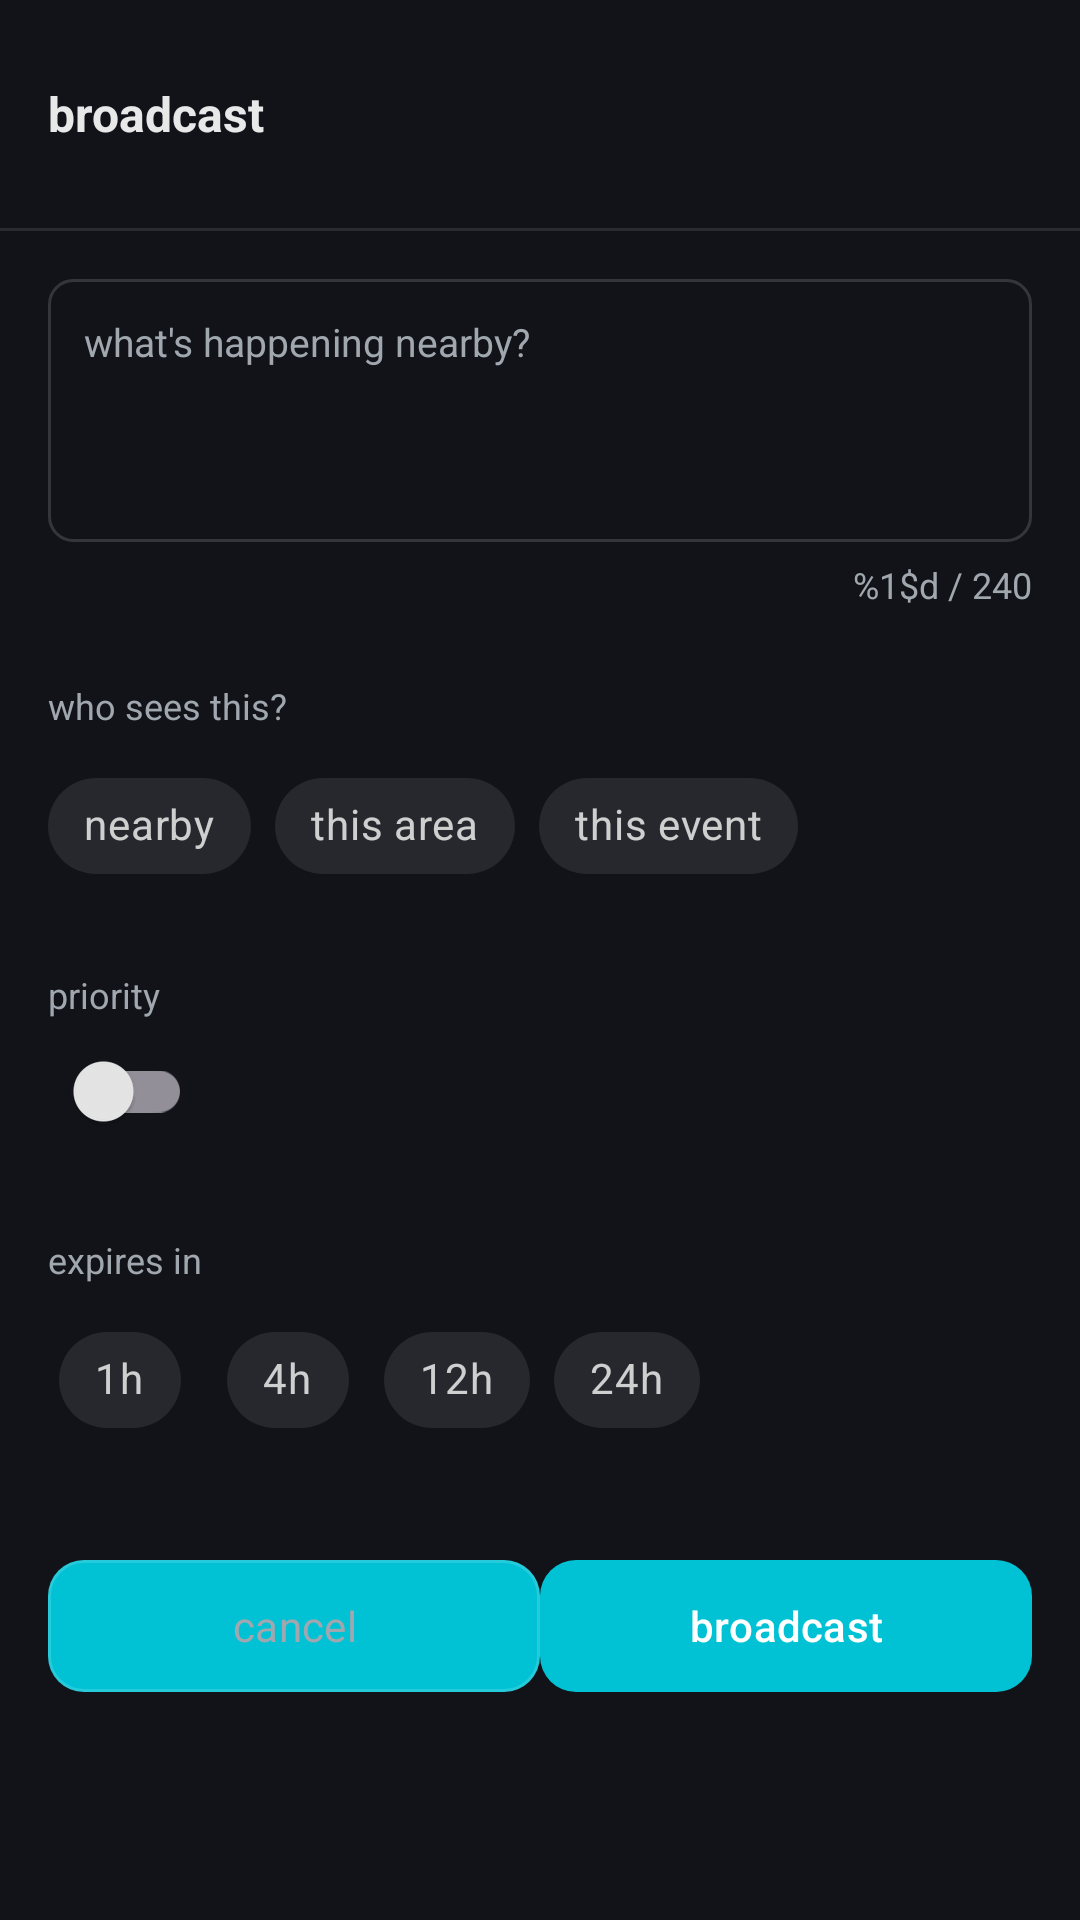

Android layout source for this screen:
<!-- AndroidManifest.xml: application theme Theme.EchoDrop -->
<!-- res/layout/fragment_post_composer.xml -->
<?xml version="1.0" encoding="utf-8"?>
<LinearLayout xmlns:android="http://schemas.android.com/apk/res/android"
    xmlns:app="http://schemas.android.com/apk/res-auto"
    android:layout_width="match_parent"
    android:layout_height="wrap_content"
    android:background="@color/echo_card_surface"
    android:orientation="vertical">

    <LinearLayout
        android:layout_width="match_parent"
        android:layout_height="wrap_content"
        android:gravity="center_vertical"
        android:orientation="horizontal"
        android:padding="@dimen/spacing_2">

        <TextView
            android:id="@+id/post_title"
            android:layout_width="0dp"
            android:layout_height="wrap_content"
            android:layout_weight="1"
            android:fontFamily="monospace"
            android:text="@string/post_new_title"
            android:textColor="@color/echo_text_primary"
            android:textSize="16sp"
            android:textStyle="bold" />

        <ImageButton
            android:id="@+id/post_close"
            android:layout_width="44dp"
            android:layout_height="44dp"
            android:background="@android:color/transparent"
            android:contentDescription="@string/content_close"
            android:padding="10dp"
            android:scaleType="centerInside"
            android:src="@drawable/ic_close"
            app:tint="@color/echo_text_primary" />
    </LinearLayout>

    <View
        android:layout_width="match_parent"
        android:layout_height="1dp"
        android:background="@color/echo_divider" />

    <ScrollView
        android:layout_width="match_parent"
        android:layout_height="wrap_content"
        android:fillViewport="true">

        <LinearLayout
            android:layout_width="match_parent"
            android:layout_height="wrap_content"
            android:orientation="vertical"
            android:padding="@dimen/spacing_2">

            <EditText
                android:id="@+id/post_input"
                android:layout_width="match_parent"
                android:layout_height="wrap_content"
                android:background="@drawable/bg_search_input"
                android:gravity="top"
                android:hint="@string/post_hint"
                android:inputType="textMultiLine"
                android:maxLength="240"
                android:maxLines="4"
                android:minLines="4"
                android:padding="12dp"
                android:fontFamily="monospace"
                android:textColor="@color/echo_text_primary"
                android:textColorHint="@color/echo_text_secondary"
                android:textSize="13sp" />

            <TextView
                android:id="@+id/post_char_counter"
                android:layout_width="wrap_content"
                android:layout_height="wrap_content"
                android:layout_gravity="end"
                android:layout_marginTop="6dp"
                android:fontFamily="monospace"
                android:text="@string/post_char_counter"
                android:textColor="@color/echo_text_secondary"
                android:textSize="12sp" />

            <TextView
                android:layout_width="wrap_content"
                android:layout_height="wrap_content"
                android:layout_marginTop="@dimen/spacing_3"
                android:fontFamily="monospace"
                android:text="@string/post_scope_label"
                android:textColor="@color/echo_text_secondary"
                android:textSize="12sp" />

            <com.google.android.material.chip.ChipGroup
                android:id="@+id/scope_group"
                android:layout_width="match_parent"
                android:layout_height="wrap_content"
                android:layout_marginTop="8dp"
                app:singleSelection="true">

                <com.google.android.material.chip.Chip
                    android:id="@+id/chip_scope_nearby"
                    style="@style/Widget.MaterialComponents.Chip.Choice"
                    android:layout_width="wrap_content"
                    android:layout_height="wrap_content"
                    android:text="@string/post_scope_nearby" />

                <com.google.android.material.chip.Chip
                    android:id="@+id/chip_scope_area"
                    style="@style/Widget.MaterialComponents.Chip.Choice"
                    android:layout_width="wrap_content"
                    android:layout_height="wrap_content"
                    android:text="@string/post_scope_area" />

                <com.google.android.material.chip.Chip
                    android:id="@+id/chip_scope_event"
                    style="@style/Widget.MaterialComponents.Chip.Choice"
                    android:layout_width="wrap_content"
                    android:layout_height="wrap_content"
                    android:text="@string/post_scope_event" />
            </com.google.android.material.chip.ChipGroup>

            <TextView
                android:id="@+id/post_scope_custom_label"
                android:layout_width="wrap_content"
                android:layout_height="wrap_content"
                android:layout_marginTop="10dp"
                android:fontFamily="monospace"
                android:text="@string/post_scope_custom_label"
                android:textColor="@color/echo_text_secondary"
                android:textSize="12sp"
                android:visibility="gone" />

            <EditText
                android:id="@+id/post_scope_custom_input"
                android:layout_width="match_parent"
                android:layout_height="wrap_content"
                android:layout_marginTop="8dp"
                android:background="@drawable/bg_search_input"
                android:hint="@string/post_scope_custom_hint_zone"
                android:inputType="textCapWords"
                android:maxLength="40"
                android:padding="12dp"
                android:fontFamily="monospace"
                android:textColor="@color/echo_text_primary"
                android:textColorHint="@color/echo_text_secondary"
                android:textSize="14sp"
                android:visibility="gone" />

            <TextView
                android:id="@+id/urgent_label"
                android:layout_width="wrap_content"
                android:layout_height="wrap_content"
                android:layout_marginTop="@dimen/spacing_3"
                android:fontFamily="monospace"
                android:text="@string/post_mark_urgent"
                android:textColor="@color/echo_text_secondary"
                android:textSize="12sp" />

            <com.google.android.material.switchmaterial.SwitchMaterial
                android:id="@+id/urgent_switch"
                android:layout_width="wrap_content"
                android:layout_height="wrap_content" />

            <TextView
                android:id="@+id/urgent_hint"
                android:layout_width="wrap_content"
                android:layout_height="wrap_content"
                android:layout_marginTop="6dp"
                android:fontFamily="sans-serif"
                android:text="@string/post_urgent_hint"
                android:textColor="@color/echo_alert_accent"
                android:textSize="12sp"
                android:visibility="gone" />

            <TextView
                android:layout_width="wrap_content"
                android:layout_height="wrap_content"
                android:layout_marginTop="@dimen/spacing_3"
                android:fontFamily="monospace"
                android:text="@string/post_expires_in"
                android:textColor="@color/echo_text_secondary"
                android:textSize="12sp" />

            <com.google.android.material.chip.ChipGroup
                android:id="@+id/ttl_group"
                android:layout_width="match_parent"
                android:layout_height="wrap_content"
                android:layout_marginTop="8dp"
                app:singleSelection="true">

                <com.google.android.material.chip.Chip
                    android:id="@+id/chip_ttl_1h"
                    style="@style/Widget.MaterialComponents.Chip.Choice"
                    android:layout_width="wrap_content"
                    android:layout_height="wrap_content"
                    android:text="@string/post_ttl_1h" />

                <com.google.android.material.chip.Chip
                    android:id="@+id/chip_ttl_4h"
                    style="@style/Widget.MaterialComponents.Chip.Choice"
                    android:layout_width="wrap_content"
                    android:layout_height="wrap_content"
                    android:text="@string/post_ttl_4h" />

                <com.google.android.material.chip.Chip
                    android:id="@+id/chip_ttl_12h"
                    style="@style/Widget.MaterialComponents.Chip.Choice"
                    android:layout_width="wrap_content"
                    android:layout_height="wrap_content"
                    android:text="@string/post_ttl_12h" />

                <com.google.android.material.chip.Chip
                    android:id="@+id/chip_ttl_24h"
                    style="@style/Widget.MaterialComponents.Chip.Choice"
                    android:layout_width="wrap_content"
                    android:layout_height="wrap_content"
                    android:text="@string/post_ttl_24h" />
            </com.google.android.material.chip.ChipGroup>
        </LinearLayout>
    </ScrollView>

    <LinearLayout
        android:layout_width="match_parent"
        android:layout_height="wrap_content"
        android:orientation="horizontal"
        android:padding="@dimen/spacing_2">

        <com.google.android.material.button.MaterialButton
            android:id="@+id/post_cancel"
            android:layout_width="0dp"
            android:layout_height="52dp"
            android:layout_weight="1"
            android:text="@string/post_cancel"
            android:textColor="@color/echo_text_secondary"
            app:cornerRadius="@dimen/card_corner_radius"
            app:strokeColor="@color/echo_border"
            app:strokeWidth="1dp" />

        <com.google.android.material.button.MaterialButton
            android:id="@+id/post_submit"
            style="@style/Widget.EchoDrop.Button.Primary"
            android:layout_width="0dp"
            android:layout_height="@dimen/button_height_primary"
            android:layout_marginStart="@dimen/spacing_1_5"
            android:layout_weight="1"
            android:text="@string/post_submit" />
    </LinearLayout>
</LinearLayout>
<!-- resources referenced by this layout -->
<resources>
  <color name="echo_alert_accent">#FF3366</color>
  <color name="echo_border">#26FFFFFF</color>
  <color name="echo_card_surface">#111318</color>
  <color name="echo_divider">#1AFFFFFF</color>
  <color name="echo_text_primary">#E8E8E8</color>
  <color name="echo_text_secondary">#A0A7AF</color>
  <dimen name="button_height_primary">52dp</dimen>
  <dimen name="card_corner_radius">12dp</dimen>
  <dimen name="spacing_2">16dp</dimen>
  <dimen name="spacing_3">24dp</dimen>
  <!-- drawable bg_search_input (drawable) -->
  <shape xmlns:android="http://schemas.android.com/apk/res/android" android:shape="rectangle">
      <solid android:color="@color/echo_card_surface" />
      <stroke android:width="1dp" android:color="@color/echo_border" />
      <corners android:radius="8dp" />
  </shape>
  <string name="content_close">Close</string>
  <string name="post_cancel">cancel</string>
  <string name="post_char_counter">%1$d / 240</string>
  <string name="post_expires_in">expires in</string>
  <string name="post_hint">what\'s happening nearby?</string>
  <string name="post_mark_urgent">priority</string>
  <string name="post_new_title">broadcast</string>
  <string name="post_scope_area">this area</string>
  <string name="post_scope_custom_hint_zone">e.g. Building A</string>
  <string name="post_scope_custom_label">scope label</string>
  <string name="post_scope_event">this event</string>
  <string name="post_scope_label">who sees this?</string>
  <string name="post_scope_nearby">nearby</string>
  <string name="post_submit">broadcast</string>
  <string name="post_ttl_12h">12h</string>
  <string name="post_ttl_1h">1h</string>
  <string name="post_ttl_24h">24h</string>
  <string name="post_ttl_4h">4h</string>
  <string name="post_urgent_hint">urgent broadcasts relay first</string>
  <style name="Widget.EchoDrop.Button.Primary" parent="Widget.Material3.Button">
          <item name="android:minHeight">52dp</item>
          <item name="cornerRadius">12dp</item>
          <item name="backgroundTint">@color/echo_primary_accent</item>
          <item name="android:textColor">@color/echo_white</item>
          <item name="android:textSize">14sp</item>
          <item name="fontFamily">sans-serif-medium</item>
          <item name="android:fontFamily">sans-serif-medium</item>
      </style>
  <color name="echo_primary_accent">#00C2D4</color>
  <color name="echo_white">#FFFFFF</color>
  <color name="echo_on_primary">#000000</color>
  <style name="ThemeOverlay.EchoDrop.MaterialAlertDialog" parent="ThemeOverlay.Material3.MaterialAlertDialog">
          <item name="backgroundTint">@color/echo_elevated_surface</item>
          <item name="colorOnSurface">@color/echo_text_primary</item>
          <item name="materialAlertDialogTitleTextStyle">@style/TextAppearance.EchoDrop.DialogTitle</item>
          <item name="materialAlertDialogBodyTextStyle">@style/TextAppearance.EchoDrop.DialogBody</item>
          <item name="android:textColorPrimary">@color/echo_text_primary</item>
          <item name="android:textColorSecondary">@color/echo_text_secondary</item>
      </style>
  <color name="echo_bg_main">#0A0C0F</color>
  <color name="echo_elevated_surface">#151920</color>
  <style name="TextAppearance.EchoDrop.DialogTitle" parent="TextAppearance.Material3.TitleMedium">
          <item name="android:textColor">@color/echo_text_primary</item>
          <item name="android:fontFamily">monospace</item>
      </style>
  <style name="TextAppearance.EchoDrop.DialogBody" parent="TextAppearance.Material3.BodyMedium">
          <item name="android:textColor">@color/echo_text_secondary</item>
      </style>
</resources>
